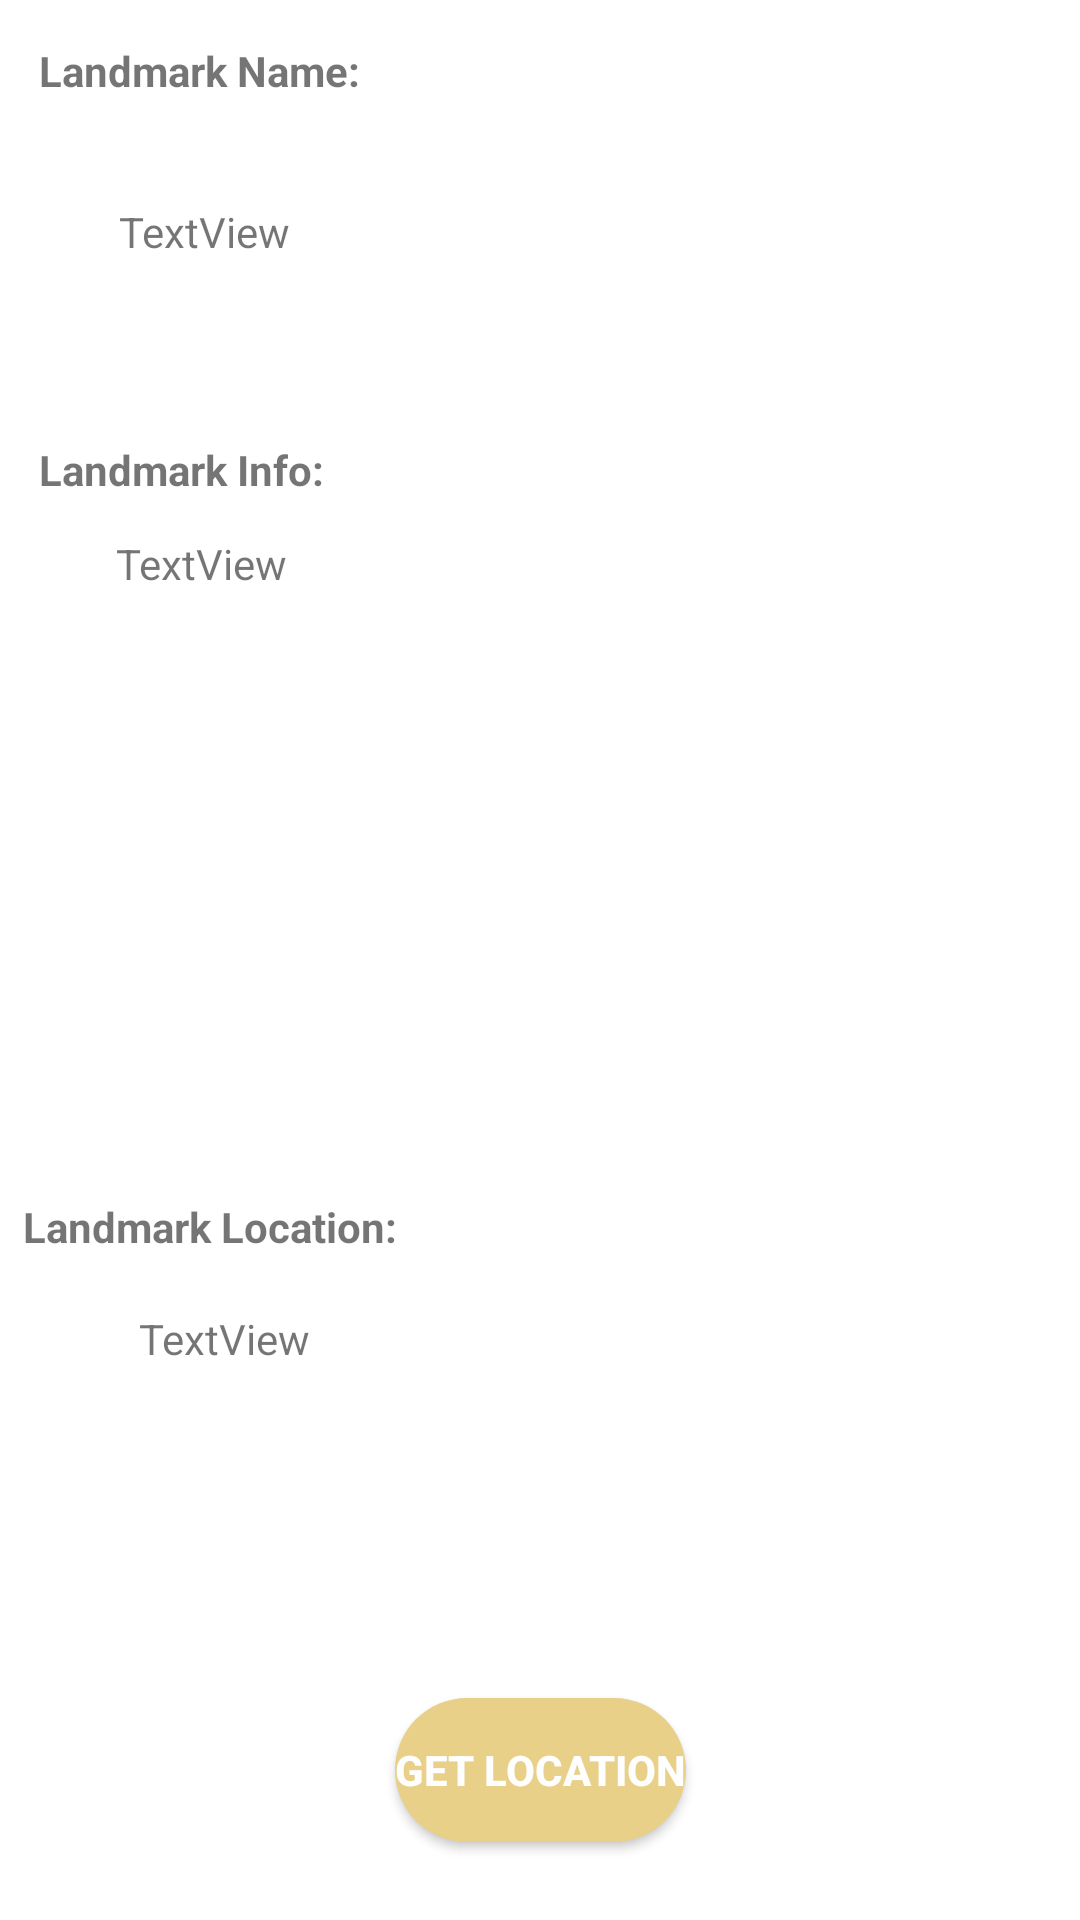

Write the Android layout XML for this screen, with the resource values it uses.
<!-- AndroidManifest.xml: application theme Theme.AndriodProject -->
<!-- res/layout/activity_view_landmark.xml -->
<?xml version="1.0" encoding="utf-8"?>
<androidx.constraintlayout.widget.ConstraintLayout xmlns:android="http://schemas.android.com/apk/res/android"
    xmlns:app="http://schemas.android.com/apk/res-auto"
    xmlns:tools="http://schemas.android.com/tools"
    android:layout_width="match_parent"
    android:layout_height="match_parent"
    tools:context=".viewLandmark">

    <TextView
        android:id="@+id/textView3"
        android:layout_width="226dp"
        android:layout_height="24dp"
        android:background="@color/white"
        android:text="Landmark Location:"
        android:textStyle="bold"
        app:layout_constraintBottom_toBottomOf="parent"
        app:layout_constraintEnd_toEndOf="parent"
        app:layout_constraintHorizontal_bias="0.058"
        app:layout_constraintStart_toStartOf="parent"
        app:layout_constraintTop_toTopOf="parent"
        app:layout_constraintVertical_bias="0.648" />

    <TextView
        android:id="@+id/textView2"
        android:layout_width="136dp"
        android:layout_height="37dp"
        android:background="@color/white"
        android:text="Landmark Info:"
        android:textStyle="bold"
        app:layout_constraintBottom_toBottomOf="parent"
        app:layout_constraintEnd_toEndOf="parent"
        app:layout_constraintHorizontal_bias="0.058"
        app:layout_constraintStart_toStartOf="parent"
        app:layout_constraintTop_toTopOf="parent"
        app:layout_constraintVertical_bias="0.244" />

    <TextView
        android:id="@+id/nameView"
        android:layout_width="263dp"
        android:layout_height="66dp"
        android:layout_marginStart="10dp"
        android:background="@color/white"
        android:text="TextView"
        app:layout_constraintBottom_toBottomOf="parent"
        app:layout_constraintEnd_toEndOf="parent"
        app:layout_constraintHorizontal_bias="0.34"
        app:layout_constraintStart_toStartOf="parent"
        app:layout_constraintTop_toTopOf="parent"
        app:layout_constraintVertical_bias="0.118" />

    <TextView
        android:id="@+id/infoView"
        android:layout_width="296dp"
        android:layout_height="209dp"
        android:layout_marginStart="10dp"
        android:background="@color/white"
        android:text="TextView"
        app:layout_constraintBottom_toBottomOf="parent"
        app:layout_constraintEnd_toEndOf="parent"
        app:layout_constraintHorizontal_bias="0.533"
        app:layout_constraintStart_toStartOf="parent"
        app:layout_constraintTop_toTopOf="parent"
        app:layout_constraintVertical_bias="0.414" />

    <TextView
        android:id="@+id/LocationView"
        android:layout_width="254dp"
        android:layout_height="69dp"
        android:layout_marginStart="10dp"
        android:background="@color/white"
        android:backgroundTint="@color/white"
        android:text="TextView"
        app:layout_constraintBottom_toBottomOf="parent"
        app:layout_constraintEnd_toEndOf="parent"
        app:layout_constraintHorizontal_bias="0.38"
        app:layout_constraintStart_toStartOf="parent"
        app:layout_constraintTop_toTopOf="parent"
        app:layout_constraintVertical_bias="0.765" />

    <TextView
        android:id="@+id/textView"
        android:layout_width="136dp"
        android:layout_height="37dp"
        android:background="@color/white"
        android:text="Landmark Name:"
        android:textStyle="bold"
        app:layout_constraintBottom_toBottomOf="parent"
        app:layout_constraintEnd_toEndOf="parent"
        app:layout_constraintHorizontal_bias="0.058"
        app:layout_constraintStart_toStartOf="parent"
        app:layout_constraintTop_toTopOf="parent"
        app:layout_constraintVertical_bias="0.023" />

    <Button
        app:backgroundTint="@null"
        android:id="@+id/buttonL"
        android:layout_width="wrap_content"
        android:layout_height="wrap_content"
        android:layout_marginStart="32dp"
        android:layout_marginTop="16dp"
        android:layout_marginEnd="32dp"
        android:background="@drawable/button_background"
        android:onClick="getLocation"
        android:text="Get Location"
        android:textColor="#FFFEFE"
        android:textStyle="bold"
        app:layout_constraintBottom_toBottomOf="parent"
        app:layout_constraintEnd_toEndOf="parent"
        app:layout_constraintStart_toStartOf="parent"
        app:layout_constraintTop_toBottomOf="@+id/LocationView"
        app:layout_constraintVertical_bias="0.632" />
</androidx.constraintlayout.widget.ConstraintLayout>
<!-- resources referenced by this layout -->
<resources>
  <color name="white">#FFFFFFFF</color>
  <!-- drawable button_background (drawable) -->
  <?xml version="1.0" encoding="utf-8"?>
  <selector xmlns:android="http://schemas.android.com/apk/res/android">
      <item>
        <shape android:shape="rectangle">
            <corners android:radius="50dp"/>
            <solid android:color="@color/dark_yellow"/>
        </shape>
      </item>
  
  </selector>
  <style name="Theme.AndriodProject" parent="Theme.MaterialComponents.DayNight.DarkActionBar">
          
          <item name="colorPrimary">@color/pink</item>
          <item name="colorPrimaryVariant">@color/pink</item>
          <item name="colorOnPrimary">@color/white</item>
          
          <item name="colorSecondary">@color/pink</item>
          <item name="colorSecondaryVariant">@color/pink</item>
          <item name="colorOnSecondary">@color/white</item>
          
          <item name="android:statusBarColor">?attr/colorPrimaryVariant</item>
          
      </style>
  <color name="dark_yellow">#e8d089</color>
  <color name="pink">#FFC0CB</color>
</resources>
